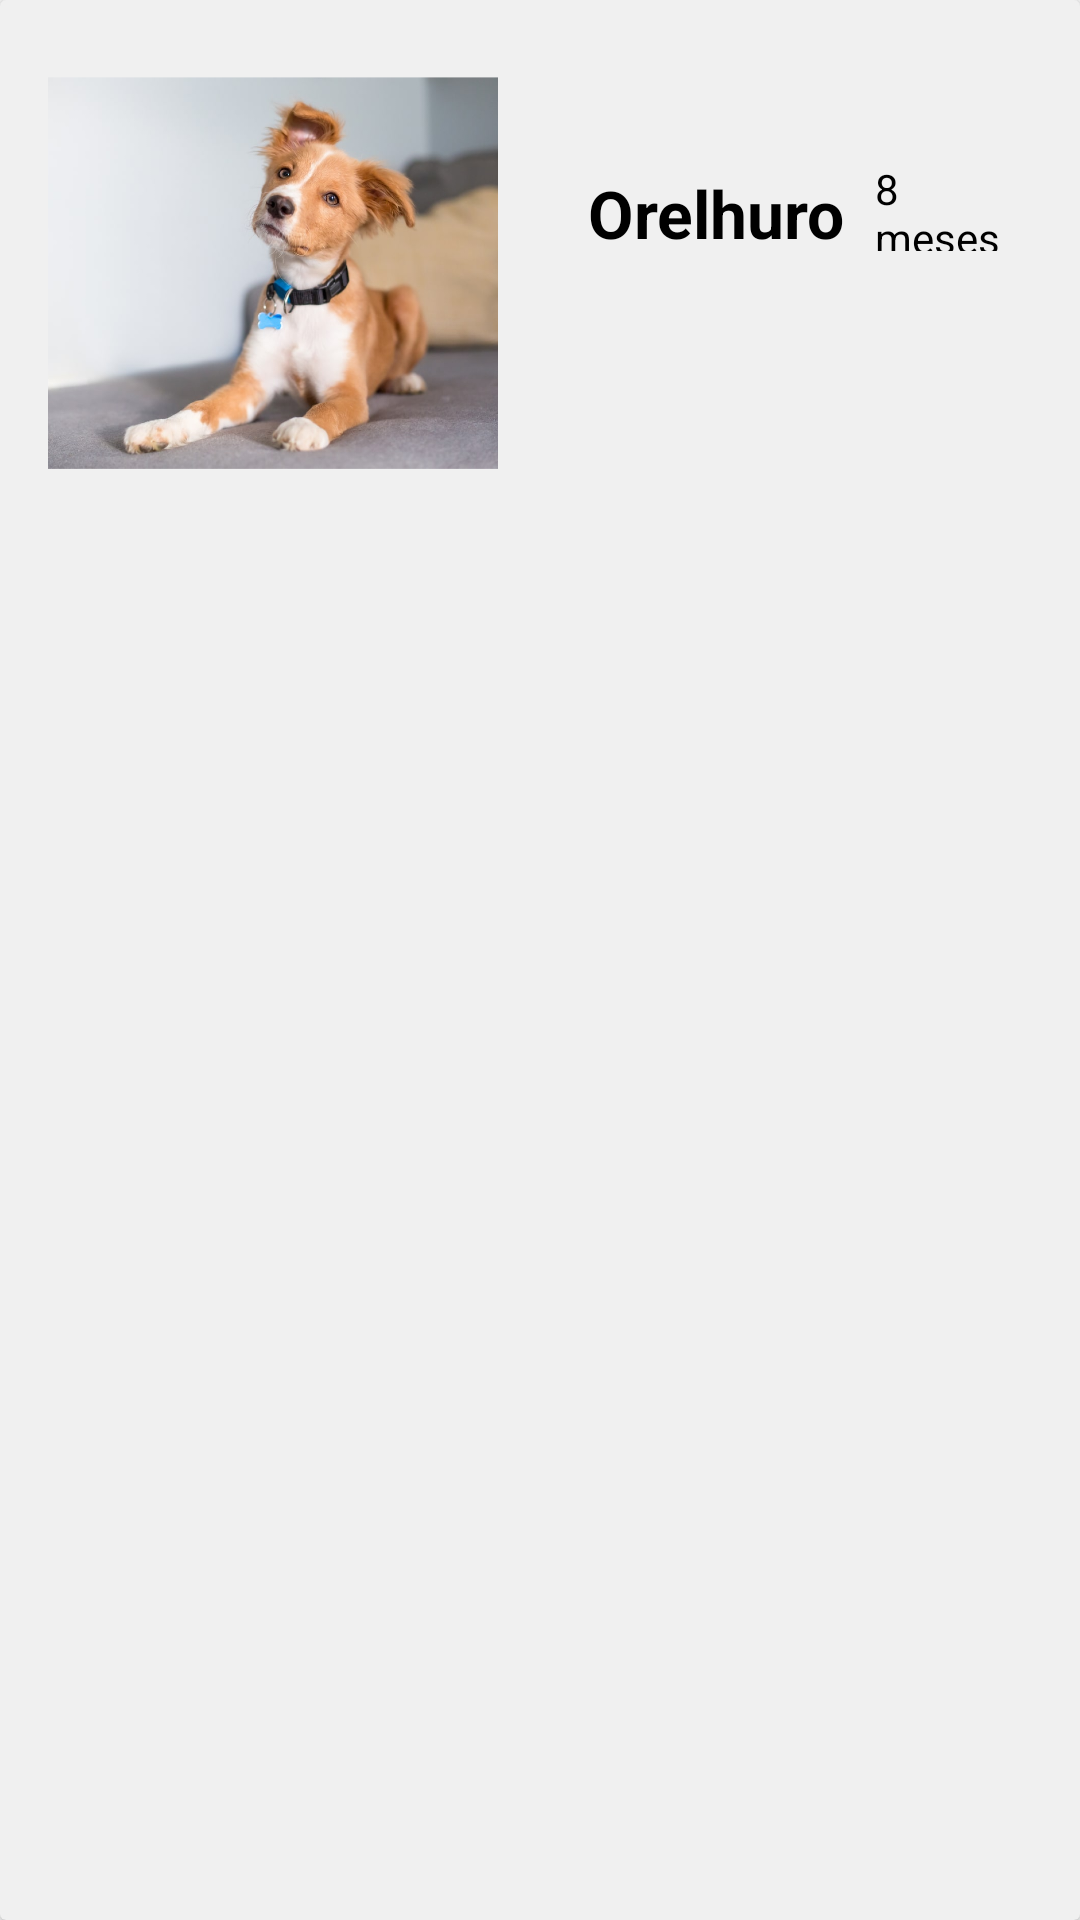

The Android layout XML behind this screen, and the referenced resources:
<!-- AndroidManifest.xml: application theme FullScreen -->
<!-- res/layout/meuperfil_item.xml -->
<?xml version="1.0" encoding="utf-8"?>
<androidx.cardview.widget.CardView
    xmlns:android="http://schemas.android.com/apk/res/android"
    xmlns:tools="http://schemas.android.com/tools"
    xmlns:app="http://schemas.android.com/apk/res-auto"
    android:layout_width="match_parent"
    android:layout_height="wrap_content"
    android:background="@drawable/card_view_bg"
    app:cardBackgroundColor="#F0F0F0">

    <RelativeLayout
        android:layout_width="match_parent"
        android:layout_height="wrap_content">


            <LinearLayout
                android:layout_width="match_parent"
                android:layout_height="wrap_content"
                android:gravity="center"
                android:orientation="vertical"
                android:padding="16dp">


                    <LinearLayout
                        android:layout_width="match_parent"
                        android:layout_height="wrap_content"
                        android:orientation="horizontal">
                        <ImageView
                            android:id="@+id/imageView"
                            android:layout_width="150dp"
                            android:layout_height="150dp"
                            app:srcCompat="@drawable/cachorro" />
                        <LinearLayout
                            android:layout_width="match_parent"
                            android:layout_height="wrap_content"
                            android:orientation="vertical"
                            android:layout_gravity="center">
                            <LinearLayout
                                android:layout_width="wrap_content"
                                android:layout_height="wrap_content">
                                <TextView
                                    android:id="@+id/textNomePet"
                                    android:layout_width="wrap_content"
                                    android:layout_height="wrap_content"
                                    android:layout_marginTop="10dp"
                                    android:layout_marginRight="10dp"
                                    android:layout_marginLeft="30dp"
                                    android:text="Orelhuro"
                                    android:textColor="@color/black"
                                    android:textSize="22sp"
                                    android:textStyle="bold"
                                    android:layout_gravity="center"/>

                                <TextView
                                    android:id="@+id/textIdadePet"
                                    android:layout_width="match_parent"
                                    android:layout_height="wrap_content"
                                    android:layout_marginTop="10dp"
                                    android:text="8 meses"
                                    android:textColor="@color/black"
                                    android:layout_gravity="center"/>

                            </LinearLayout>

                            <LinearLayout
                                android:layout_width="wrap_content"
                                android:layout_height="wrap_content"
                                android:layout_gravity="end"
                                android:layout_marginTop="10dp">
                                <ImageButton
                                    android:id="@+id/buttoEditar"
                                    android:layout_width="50dp"
                                    android:layout_height="50dp"
                                    android:layout_marginRight="10dp"
                                    android:background="#F0F0F0"
                                    app:srcCompat="@drawable/edit_note"
                                    android:contentDescription="Editar"/>
                                <ImageButton
                                    android:id="@+id/buttonExcluir"
                                    android:layout_width="50dp"
                                    android:layout_height="50dp"
                                    android:layout_marginRight="10dp"
                                    android:background="#F0F0F0"
                                    app:srcCompat="@drawable/delete_forever"
                                    android:contentDescription="Excluir"/>
                            </LinearLayout>
                        </LinearLayout>
                    </LinearLayout>
                </LinearLayout>
    </RelativeLayout>

</androidx.cardview.widget.CardView>
<!-- resources referenced by this layout -->
<resources>
  <!-- drawable cachorro: png bitmap (drawable, 554005 bytes) -->
  <!-- drawable card_view_bg (drawable) -->
  <?xml version="1.0" encoding="utf-8"?>
  <shape xmlns:android="http://schemas.android.com/apk/res/android">
  
      <solid android:color="#C6D3C3"/>
      <corners android:radius="15dp"/>
  </shape>
  <style name="FullScreen" parent="AppTheme">
          <item name="android:windowNoTitle">true</item>
          <item name="android:windowActionBar">false</item>
          <item name="android:windowFullscreen">true</item>
          <item name="android:windowContentOverlay">@null</item>
      </style>
  <style name="AppTheme" parent="Theme.AppCompat.Light.NoActionBar">
          <item name="colorPrimary">@color/white</item>
          <item name="colorPrimaryDark">@color/black</item>
          <item name="colorAccent">@color/black</item>
      </style>
  <!-- not gathered from this repository: default colours our renderer supplied (Android Studio template values) -->
  <color name="black">#FF000000</color>
  <color name="white">#FFFFFFFF</color>
</resources>
